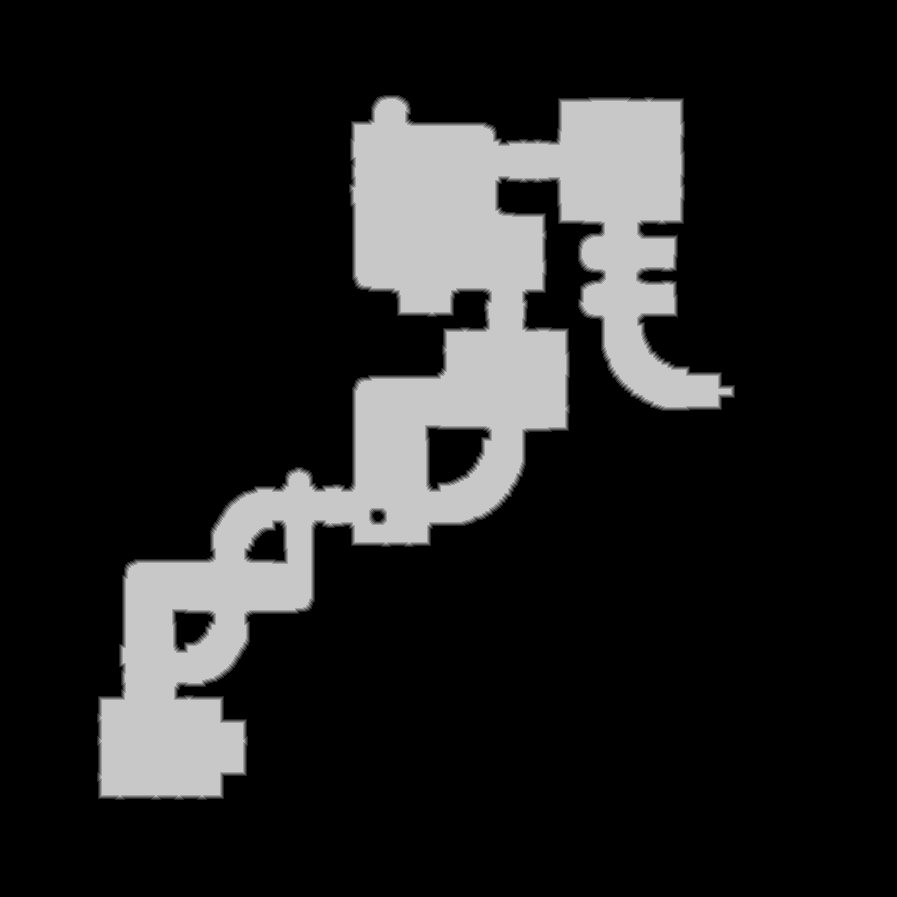

The file beside this chart, header and first rows:
truth	truth_3005ab9abf0.tsv
layer	ranged
source	walk_0
read	2026-10-23 23:33:48
width	897
height	897
stride	449
base	0x30078d20000
origin	0x2bb0010
score	1
iou_melee	0.5309
iou_ranged	1
nibble	0	664560
nibble	1	4986
nibble	2	5008
nibble	3	5032
nibble	4	5056
nibble	5	119967
